Run: headless pygame with SDL's dummy video driver; simulated clock (each Clock.tick advances the game by its frame time, no real sleeping); random seed 0; keys injected as events and as key.get_pressed() state; mouse plan: one left click at the window centre at the start of phase 2, then a move to the lower-right quarter at the start of phase 3.
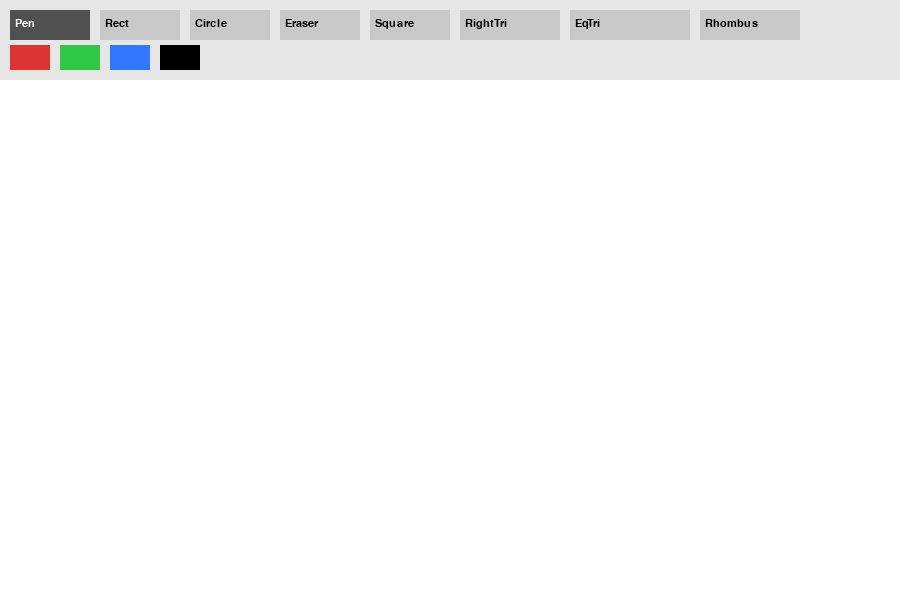
Frame 1 of 4 · flips 1–60 · no input
Frame 2 of 4 · flips 61–180 · clicked the window centre · tapped SPACE, RETURN · held RIGHT (→), D · screen unchanged from frame 1, image omitted
Frame 3 of 4 · flips 181–300 · moved the mouse to the lower-right quarter · held DOWN (↓), S · screen unchanged from frame 2, image omitted
Frame 4 of 4 · flips 301–420 · held LEFT (←), A, UP (↑), W · screen unchanged from frame 3, image omitted

The pygame program that drew these frames:

import pygame
import sys
import math

pygame.init()

WIDTH, HEIGHT = 900, 600
UI_HEIGHT = 80

screen = pygame.display.set_mode((WIDTH, HEIGHT))
pygame.display.set_caption("Mini Paint UI")

# ---------- COLORS ----------
WHITE = (255, 255, 255)
BLACK = (0, 0, 0)
RED = (220, 50, 50)
GREEN = (50, 200, 70)
BLUE = (50, 120, 255)
GRAY = (200, 200, 200)
DARK = (80, 80, 80)

# ---------- STATE ----------
current_color = BLACK
tool = "pen"
drawing = False
start_pos = None
last_pos = None

brush_size = 6
eraser_size = 16

# Canvas surface
canvas = pygame.Surface((WIDTH, HEIGHT - UI_HEIGHT))
canvas.fill(WHITE)

font = pygame.font.SysFont("Verdana", 16)

# ---------- BUTTON ----------
class Button:
    def __init__(self, x, y, w, h, text, value):
        self.rect = pygame.Rect(x, y, w, h)
        self.text = text
        self.value = value

    def draw(self, surface, active=False):
        pygame.draw.rect(surface, DARK if active else GRAY, self.rect)
        label = font.render(self.text, True, WHITE if active else BLACK)
        surface.blit(label, (self.rect.x + 5, self.rect.y + 8))

    def is_clicked(self, pos):
        return self.rect.collidepoint(pos)

# ---------- UI ----------
tool_buttons = [
    Button(10, 10, 80, 30, "Pen", "pen"),
    Button(100, 10, 80, 30, "Rect", "rect"),
    Button(190, 10, 80, 30, "Circle", "circle"),
    Button(280, 10, 80, 30, "Eraser", "eraser"),
    Button(370, 10, 80, 30, "Square", "square"),
    Button(460, 10, 100, 30, "RightTri", "rtri"),
    Button(570, 10, 120, 30, "EqTri", "etri"),
    Button(700, 10, 100, 30, "Rhombus", "rhombus"),
]

color_buttons = [
    Button(10, 45, 40, 25, "", RED),
    Button(60, 45, 40, 25, "", GREEN),
    Button(110, 45, 40, 25, "", BLUE),
    Button(160, 45, 40, 25, "", BLACK),
]

# ---------- SMOOTH DRAW ----------
def draw_smooth_line(surface, color, start, end, width):
    # Draw smooth line using small circles
    dx = end[0] - start[0]
    dy = end[1] - start[1]
    dist = max(1, int(math.hypot(dx, dy)))

    for i in range(dist):
        x = int(start[0] + dx * i / dist)
        y = int(start[1] + dy * i / dist)
        pygame.draw.circle(surface, color, (x, y), width)

# ---------- PREVIEW ----------
def draw_preview(surface, tool, start_pos, end_pos, color):
    # Draw temporary preview (not saved to canvas)

    if tool == "rect":
        rect = pygame.Rect(start_pos,
            (end_pos[0]-start_pos[0], end_pos[1]-start_pos[1]))
        pygame.draw.rect(surface, color, rect, 2)

    elif tool == "circle":
        radius = int(math.hypot(end_pos[0]-start_pos[0],
                                end_pos[1]-start_pos[1]))
        pygame.draw.circle(surface, color, start_pos, radius, 2)

    elif tool == "square":
        size = min(abs(end_pos[0]-start_pos[0]),
                   abs(end_pos[1]-start_pos[1]))
        rect = pygame.Rect(start_pos, (size, size))
        pygame.draw.rect(surface, color, rect, 2)

    elif tool == "rtri":
        points = [
            start_pos,
            (end_pos[0], start_pos[1]),
            (start_pos[0], end_pos[1])
        ]
        pygame.draw.polygon(surface, color, points, 2)

    elif tool == "etri":
        side = abs(end_pos[0] - start_pos[0])
        height = int(side * math.sqrt(3) / 2)

        points = [
            (start_pos[0], start_pos[1]),
            (start_pos[0] + side, start_pos[1]),
            (start_pos[0] + side // 2, start_pos[1] - height)
        ]
        pygame.draw.polygon(surface, color, points, 2)

    elif tool == "rhombus":
        cx = (start_pos[0] + end_pos[0]) // 2
        cy = (start_pos[1] + end_pos[1]) // 2

        points = [
            (cx, start_pos[1]),
            (end_pos[0], cy),
            (cx, end_pos[1]),
            (start_pos[0], cy)
        ]
        pygame.draw.polygon(surface, color, points, 2)

# ---------- MAIN LOOP ----------
while True:
    for event in pygame.event.get():
        if event.type == pygame.QUIT:
            pygame.quit()
            sys.exit()

        # ---------- MOUSE DOWN ----------
        if event.type == pygame.MOUSEBUTTONDOWN:
            x, y = event.pos

            # Select tool
            for btn in tool_buttons:
                if btn.is_clicked((x, y)):
                    tool = btn.value

            # Select color
            for btn in color_buttons:
                if btn.is_clicked((x, y)):
                    current_color = btn.value

            # Start drawing
            if y > UI_HEIGHT:
                drawing = True
                start_pos = (x, y - UI_HEIGHT)
                last_pos = start_pos

        # ---------- MOUSE UP ----------
        if event.type == pygame.MOUSEBUTTONUP:
            if drawing:
                end_pos = (event.pos[0], event.pos[1] - UI_HEIGHT)

                if tool == "rect":
                    rect = pygame.Rect(start_pos,
                        (end_pos[0]-start_pos[0], end_pos[1]-start_pos[1]))
                    pygame.draw.rect(canvas, current_color, rect, 2)

                elif tool == "circle":
                    radius = int(math.hypot(end_pos[0]-start_pos[0],
                                            end_pos[1]-start_pos[1]))
                    pygame.draw.circle(canvas, current_color, start_pos, radius, 2)

                elif tool == "square":
                    size = min(abs(end_pos[0]-start_pos[0]),
                               abs(end_pos[1]-start_pos[1]))
                    rect = pygame.Rect(start_pos, (size, size))
                    pygame.draw.rect(canvas, current_color, rect, 2)

                elif tool == "rtri":
                    points = [
                        start_pos,
                        (end_pos[0], start_pos[1]),
                        (start_pos[0], end_pos[1])
                    ]
                    pygame.draw.polygon(canvas, current_color, points, 2)

                elif tool == "etri":
                    side = abs(end_pos[0] - start_pos[0])
                    height = int(side * math.sqrt(3) / 2)

                    points = [
                        (start_pos[0], start_pos[1]),
                        (start_pos[0] + side, start_pos[1]),
                        (start_pos[0] + side // 2, start_pos[1] - height)
                    ]
                    pygame.draw.polygon(canvas, current_color, points, 2)

                elif tool == "rhombus":
                    cx = (start_pos[0] + end_pos[0]) // 2
                    cy = (start_pos[1] + end_pos[1]) // 2

                    points = [
                        (cx, start_pos[1]),
                        (end_pos[0], cy),
                        (cx, end_pos[1]),
                        (start_pos[0], cy)
                    ]
                    pygame.draw.polygon(canvas, current_color, points, 2)

            drawing = False

    # ---------- FREE DRAW ----------
    if drawing:
        mx, my = pygame.mouse.get_pos()
        my -= UI_HEIGHT

        if my >= 0:
            current_pos = (mx, my)

            if tool == "pen":
                draw_smooth_line(canvas, current_color, last_pos, current_pos, brush_size)

            elif tool == "eraser":
                draw_smooth_line(canvas, WHITE, last_pos, current_pos, eraser_size)

            last_pos = current_pos

    # ---------- RENDER ----------
    screen.fill(WHITE)

    # Draw canvas
    screen.blit(canvas, (0, UI_HEIGHT))

    # ---------- PREVIEW DRAW ----------
    if drawing and start_pos:
        mx, my = pygame.mouse.get_pos()
        if my > UI_HEIGHT:
            draw_preview(screen, tool, start_pos, (mx, my - UI_HEIGHT), current_color)

    # Draw UI background
    pygame.draw.rect(screen, (230, 230, 230), (0, 0, WIDTH, UI_HEIGHT))

    # Draw buttons
    for btn in tool_buttons:
        btn.draw(screen, tool == btn.value)

    for btn in color_buttons:
        pygame.draw.rect(screen, btn.value, btn.rect)

    pygame.display.update()
